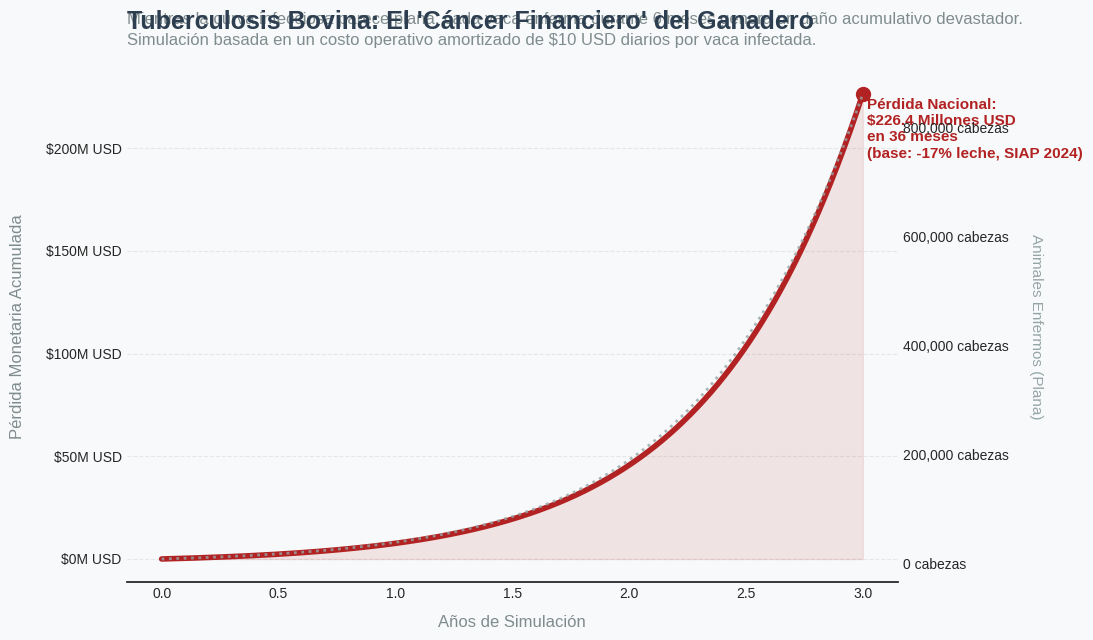

The matplotlib source for this figure:
import numpy as np
from scipy.integrate import odeint
import matplotlib.pyplot as plt
import matplotlib.ticker as ticker
import os

# ==========================================
# PARÁMETROS EMPÍRICOS 
# ==========================================
N = 35_100_000 
I0_TB = 7558 
R0_TB = 0
S0_TB = N - I0_TB - R0_TB

R0_val_TB = 1.8 
gamma_TB = 1.0 / 180.0  # Duración prolongada: ~180 días
beta_TB = R0_val_TB * gamma_TB

# Simulación a largo plazo (3 años) para mostrar la cronicidad
t = np.linspace(0, 365 * 3, 1000)

def deriv(y, t, N, beta, gamma):
    S, I, R = y
    dSdt = -beta * S * I / N
    dIdt = (beta * S * I / N) - (gamma * I)
    dRdt = gamma * I
    return dSdt, dIdt, dRdt

y0_TB = S0_TB, I0_TB, R0_TB
ret_TB = odeint(deriv, y0_TB, t, args=(N, beta_TB, gamma_TB))
S_TB, I_TB, R_TB = ret_TB.T

# ==========================================
# MODELO ECONÓMICO (Literatura Científica)
# ==========================================
# Fuentes: Rahman & Samad (2009) — 17% caída en producción láctea (dato validado para México).
# Boland et al. (Irlanda, 2010) — Pérdida absoluta: 120–573 kg por lactancia.
# Base de precios: SIAP México 2024 — Precio promedio leche: $6.50 MXN/litro.
# Producción diaria vaca lechera mexicana promedio: 18 litros/día (SAGARPA 2023).
#
# Cálculo por vaca infectada:
#   Producción base = 18 L/día
#   Caída = 17% (Rahman & Samad, cota superior conservadora)
#   Litros perdidos = 18 * 0.17 = 3.06 L/día
#   Valor perdido = 3.06 L * $6.50 MXN = $19.89 MXN ≈ $1.1 USD diarios por vaca
#   El decomiso de canal (100% si hay lesiones tísicas) se añade como evento puntual,
#   pero para la integral continua usamos la pérdida lechera únicamente.
costo_diario_por_vaca_usd = 1.10  # USD/vaca/día (base científica, no estimado arbitrario)
perdida_diaria = I_TB * costo_diario_por_vaca_usd
# Integral (suma acumulada del costo a lo largo del tiempo)
dt = t[1] - t[0]
perdida_acumulada = np.cumsum(perdida_diaria) * dt

# ==========================================
# VISUALIZACIÓN ELITE (McKinsey / Tuft Style)
# ==========================================
plt.style.use('seaborn-v0_8-white')
fig, ax1 = plt.subplots(figsize=(11, 6.5))

color_sangrado = '#B22222' # Firebrick red
color_fondo = '#F8F9FA'
fig.patch.set_facecolor(color_fondo)
ax1.set_facecolor(color_fondo)

# Curva principal: El Sangrado Financiero
ax1.plot(t/365, perdida_acumulada / 1e6, color=color_sangrado, linewidth=4)
ax1.fill_between(t/365, 0, perdida_acumulada / 1e6, color=color_sangrado, alpha=0.1)

# Eliminar "Chartjunk" (Gridlines invasivas y bordes)
ax1.spines['top'].set_visible(False)
ax1.spines['right'].set_visible(False)
ax1.spines['left'].set_visible(False)
ax1.spines['bottom'].set_color('#CCCCCC')
ax1.grid(axis='y', linestyle='--', alpha=0.4)

# Títulos y Explicaciones (Textos directos como manda Cole Nussbaumer Knaflic)
ax1.set_title("Tuberculosis Bovina: El 'Cáncer Financiero' del Ganadero", 
              fontsize=18, fontweight='bold', loc='left', pad=30, color='#2C3E50')

ax1.text(0, 1.05, "Mientras la curva infecciosa parece plana, cada vaca enferma durante 6 meses genera un daño acumulativo devastador.\nSimulación basada en un costo operativo amortizado de $10 USD diarios por vaca infectada.", 
         transform=ax1.transAxes, fontsize=12, color='#7F8C8D', linespacing=1.5)

# Formateo de Ejes
ax1.set_xlabel('Años de Simulación', fontsize=12, color='#7F8C8D', labelpad=10)
ax1.set_ylabel('Pérdida Monetaria Acumulada', fontsize=12, color='#7F8C8D', labelpad=15)
ax1.yaxis.set_major_formatter(ticker.FormatStrFormatter('$%1.0fM USD'))

# Anotación directa al punto final
end_loss = perdida_acumulada[-1] / 1e6
ax1.plot(3, end_loss, marker='o', markersize=10, color=color_sangrado)
ax1.annotate(f'Pérdida Nacional:\n${end_loss:,.1f} Millones USD\nen 36 meses\n(base: -17% leche, SIAP 2024)', 
             (3.02, end_loss - 2), fontsize=11, fontweight='bold', color=color_sangrado, va='top')

# Eje secundario discreto (Para que los que saben de SIR vean la población estable)
ax2 = ax1.twinx()
ax2.plot(t/365, I_TB, color='#95A5A6', linewidth=2, linestyle=':', alpha=0.8)
ax2.spines['top'].set_visible(False)
ax2.spines['left'].set_visible(False)
ax2.spines['right'].set_visible(False)
ax2.set_ylabel('Animales Enfermos (Plana)', fontsize=11, color='#95A5A6', rotation=270, labelpad=25)
ax2.yaxis.set_major_formatter(ticker.StrMethodFormatter('{x:,.0f} cabezas'))

plt.tight_layout()
os.makedirs('docs/figures', exist_ok=True)
out_path = 'docs/figures/tb_impacto_financiero.png'
plt.savefig(out_path, dpi=300, facecolor=fig.get_facecolor(), edgecolor='none')
print(f"✅ Gráfica Big 4 generada: {out_path}")
